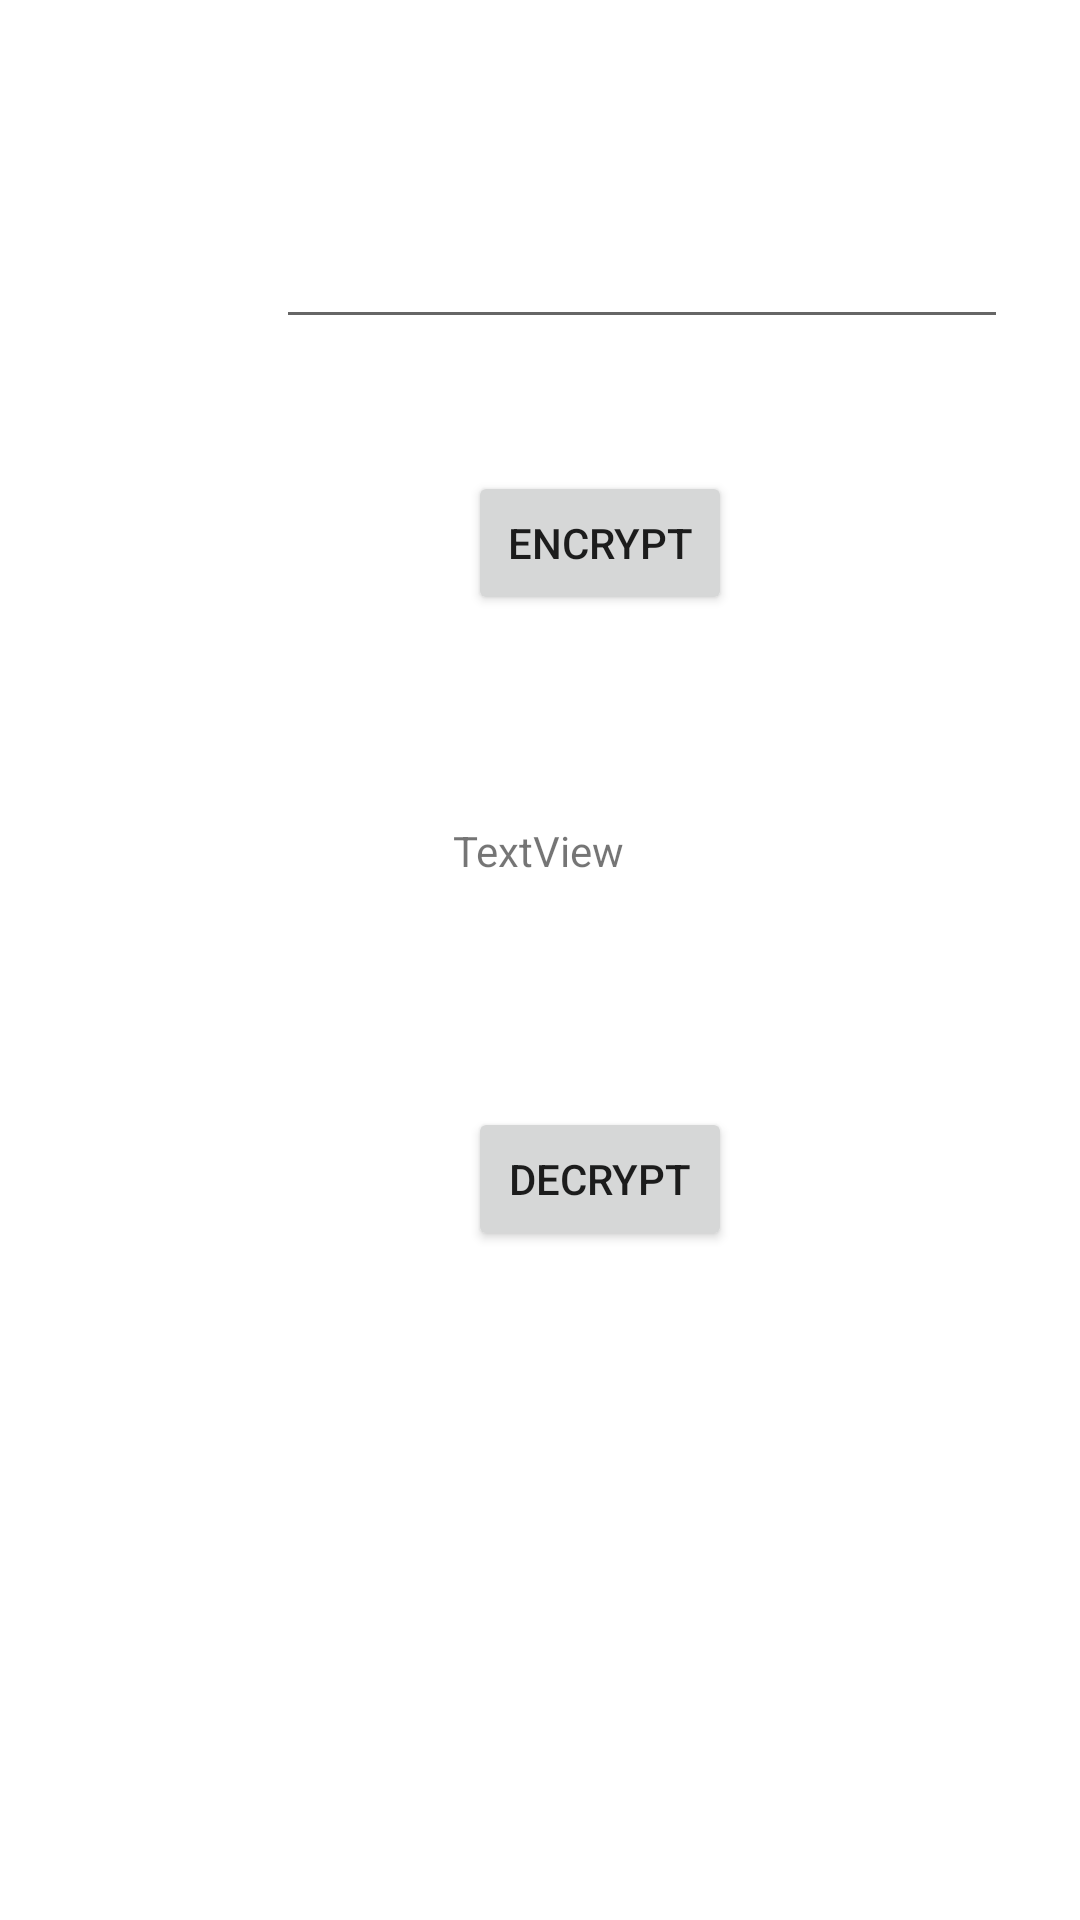

Layout XML and referenced resources for this Android screen:
<!-- AndroidManifest.xml: application theme Theme.StegoPayBETA -->
<!-- res/layout/activity_main.xml -->
<?xml version="1.0" encoding="utf-8"?>
<androidx.constraintlayout.widget.ConstraintLayout xmlns:android="http://schemas.android.com/apk/res/android"
    xmlns:app="http://schemas.android.com/apk/res-auto"
    xmlns:tools="http://schemas.android.com/tools"
    android:layout_width="match_parent"
    android:layout_height="match_parent"
    tools:context=".MainActivity">

    <EditText
        android:id="@+id/plaintextEditView"
        android:layout_width="244dp"
        android:layout_height="49dp"
        android:layout_marginStart="92dp"
        android:layout_marginTop="64dp"
        android:ems="10"
        android:inputType="textPersonName"
        app:layout_constraintStart_toStartOf="parent"
        app:layout_constraintTop_toTopOf="parent" />

    <Button
        android:onClick="encryptButtonOnClick"
        android:id="@+id/button"
        android:layout_width="wrap_content"
        android:layout_height="wrap_content"
        android:layout_marginStart="156dp"
        android:layout_marginTop="44dp"
        android:text="Encrypt"
        app:layout_constraintStart_toStartOf="parent"
        app:layout_constraintTop_toBottomOf="@+id/plaintextEditView" />

    <Button
        android:id="@+id/button2"
        android:layout_width="wrap_content"
        android:layout_height="wrap_content"
        android:layout_marginStart="156dp"
        android:layout_marginTop="256dp"
        android:onClick="decryptButtonOnClick"
        android:text="Decrypt"
        app:layout_constraintStart_toStartOf="parent"
        app:layout_constraintTop_toBottomOf="@+id/plaintextEditView" />

    <TextView
        android:id="@+id/ciphertextTextView"
        android:layout_width="wrap_content"
        android:layout_height="wrap_content"
        android:layout_marginStart="176dp"
        android:layout_marginTop="69dp"
        android:layout_marginEnd="177dp"
        android:layout_marginBottom="76dp"
        android:text="TextView"
        app:layout_constraintBottom_toTopOf="@+id/button2"
        app:layout_constraintEnd_toEndOf="parent"
        app:layout_constraintStart_toStartOf="parent"
        app:layout_constraintTop_toBottomOf="@+id/button" />

    <TextView
        android:id="@+id/plaintextTextView"
        android:layout_width="wrap_content"
        android:layout_height="wrap_content"
        android:layout_marginStart="176dp"
        android:layout_marginTop="300dp"
        android:layout_marginEnd="177dp"
        android:layout_marginBottom="206dp"
        android:text="TextView"
        app:layout_constraintBottom_toBottomOf="parent"
        app:layout_constraintEnd_toEndOf="parent"
        app:layout_constraintHorizontal_bias="0.0"
        app:layout_constraintStart_toStartOf="parent"
        app:layout_constraintTop_toBottomOf="@+id/button" />




</androidx.constraintlayout.widget.ConstraintLayout>
<!-- resources referenced by this layout -->
<resources>
  <style name="Theme.StegoPayBETA" parent="Theme.MaterialComponents.DayNight.DarkActionBar">
          
          <item name="colorPrimary">@color/purple_500</item>
          <item name="colorPrimaryVariant">@color/purple_700</item>
          <item name="colorOnPrimary">@color/white</item>
          
          <item name="colorSecondary">@color/teal_200</item>
          <item name="colorSecondaryVariant">@color/teal_700</item>
          <item name="colorOnSecondary">@color/black</item>
          
          <item name="android:statusBarColor" tools:targetApi="l">?attr/colorPrimaryVariant</item>
          
      </style>
  <color name="purple_500">#FF6200EE</color>
  <color name="purple_700">#FF3700B3</color>
  <color name="white">#FFFFFFFF</color>
  <color name="teal_200">#FF03DAC5</color>
  <color name="teal_700">#FF018786</color>
  <color name="black">#FF000000</color>
</resources>
